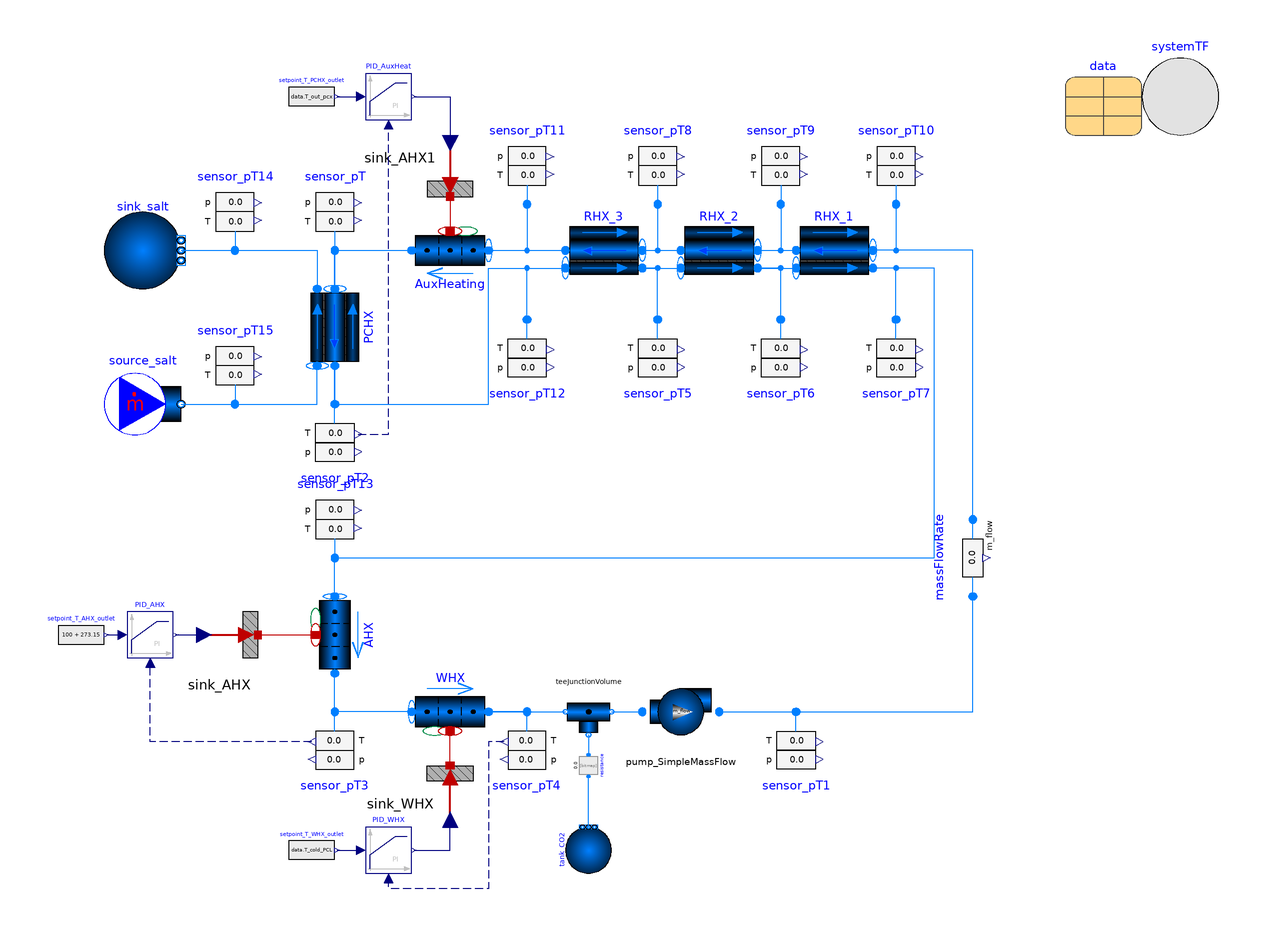

The component connection diagram of the Modelica model below, drawn from its own Placement and Line annotations.

model SCO2Loop
  extends TRANSFORM.Icons.Example;
  package Medium = TRANSFORM.Media.ExternalMedia.CoolProp.CarbonDioxide(p_default=8e6);
  package Medium_salt =
      TRANSFORM.Media.Fluids.KClMgCl2.LinearKClMgCl2_67_33_pT;
  Data.Data_Basic data
    annotation (Placement(transformation(extent={{110,80},{130,100}})));
  HeatExchangers.GenericDistributed_HX PCHX(
    redeclare package Medium_shell = Medium_salt,
    redeclare package Medium_tube = Medium,
    redeclare package Material_tubeWall = Media.Solids.SS316,
    redeclare model HeatTransfer_shell =
        Fluid.ClosureRelations.HeatTransfer.Models.DistributedPipe_1D_MultiTransferSurface.Nus_SinglePhase_2Region,
    redeclare model HeatTransfer_tube =
        Fluid.ClosureRelations.HeatTransfer.Models.DistributedPipe_1D_MultiTransferSurface.Nus_SinglePhase_2Region,
    T_a_start_shell=data.T_hot_salt,
    T_b_start_shell=data.T_cold_salt,
    m_flow_a_start_shell=data.m_flow_salt_300kw,
    p_a_start_tube=data.p_nominal_PCL,
    m_flow_a_start_tube=data.m_flow_co2_300kw,
    T_a_start_tube=data.T_in_pcx,
    T_b_start_tube=data.T_out_pcx,
    nParallel=data.nT_300,
    redeclare model Geometry =
        Fluid.ClosureRelations.Geometry.Models.DistributedVolume_1D.HeatExchanger.PrintedCircuitHX (
        length=data.length_pcx,
        th_tube=data.r_pcx*2,
        nR=3,
        nV=20,
        CF_th_wall=0.5),
    p_a_start_shell=100000)
                annotation (Placement(transformation(
        extent={{10,-10},{-10,10}},
        rotation=90,
        origin={-80,30})));
  Fluid.BoundaryConditions.Boundary_pT sink_salt(
    T=data.T_cold_salt,
    redeclare package Medium = Medium_salt,
    p(displayUnit="MPa") = 100000,
    nPorts=1) annotation (Placement(transformation(extent={{-140,40},{-120,60}})));
  Fluid.BoundaryConditions.MassFlowSource_T source_salt(
    m_flow=data.m_flow_salt_300kw,
    T=data.T_hot_salt,
    redeclare package Medium = Medium_salt,
    nPorts=1,
    use_m_flow_in=false)
    annotation (Placement(transformation(extent={{-140,0},{-120,20}})));
  Fluid.Sensors.MassFlowRate massFlowRate(redeclare package Medium = Medium,
      precision=1,
    showName=systemTF.showName)
                   annotation (Placement(transformation(
        extent={{-10,10},{10,-10}},
        rotation=90,
        origin={86,-30})));
  Fluid.Pipes.GenericPipe_MultiTransferSurface AHX(
    redeclare package Medium = Medium,
    redeclare model Geometry =
        Fluid.ClosureRelations.Geometry.Models.DistributedVolume_1D.StraightPipe (
         dimension=data.d_inner_ahx, length=data.length_ahx),
    use_HeatTransfer=true,
    redeclare model HeatTransfer =
        Fluid.ClosureRelations.HeatTransfer.Models.DistributedPipe_1D_MultiTransferSurface.Nus_SinglePhase_2Region,
    nParallel=data.nTubes_ahx,
    p_a_start=data.p_nominal_PCL,
    m_flow_a_start=data.m_flow_salt_300kw,
    showName=systemTF.showName,
    T_a_start=419.15,
    T_b_start=373.15)                      annotation (Placement(transformation(
        extent={{10,-10},{-10,10}},
        rotation=90,
        origin={-80,-50})));
  HeatAndMassTransfer.BoundaryConditions.Heat.HeatFlow sink_AHX(Q_flow=-0.5*
        data.Q_nominal, use_port=true,
    showName=systemTF.showName)        annotation (Placement(transformation(
        extent={{10,10},{-10,-10}},
        rotation=180,
        origin={-110,-50})));
  Fluid.Pipes.GenericPipe_MultiTransferSurface WHX(
    redeclare package Medium = Medium,
    redeclare model Geometry =
        Fluid.ClosureRelations.Geometry.Models.DistributedVolume_1D.StraightPipe (
         dimension=data.d_inner_ahx, length=data.length_ahx),
    use_HeatTransfer=true,
    redeclare model HeatTransfer =
        Fluid.ClosureRelations.HeatTransfer.Models.DistributedPipe_1D_MultiTransferSurface.Nus_SinglePhase_2Region,
    nParallel=data.nTubes_ahx,
    p_a_start=data.p_nominal_PCL,
    m_flow_a_start=data.m_flow_salt_300kw,
    showName=systemTF.showName,
    T_a_start=373.15,
    T_b_start=301.15)
    annotation (Placement(transformation(extent={{-60,-60},{-40,-80}})));
  HeatAndMassTransfer.BoundaryConditions.Heat.HeatFlow sink_WHX(Q_flow=-0.5*
        data.Q_nominal, use_port=true,
    showName=systemTF.showName)        annotation (Placement(transformation(
        extent={{-10,10},{10,-10}},
        rotation=90,
        origin={-50,-94})));
  Fluid.Sensors.PressureTemperature sensor_pT(
    redeclare package Medium = Medium,
    redeclare function iconUnit =
        SItf.Conversions.Functions.Pressure_Pa.to_MPa,
    showName=systemTF.showName,
    precision=2,
    precision2=1)
    annotation (Placement(transformation(extent={{-90,50},{-70,70}})));
  Fluid.Sensors.PressureTemperature sensor_pT1(
    redeclare package Medium = Medium,
    redeclare function iconUnit =
        SItf.Conversions.Functions.Pressure_Pa.to_MPa,
    showName=systemTF.showName,
    precision=2,
    precision2=1)
    annotation (Placement(transformation(extent={{30,-70},{50,-90}})));
  Modelica.Blocks.Sources.RealExpression setpoint_T_WHX_outlet(y=data.T_cold_PCL)
    annotation (Placement(transformation(
        extent={{-6,-6},{6,6}},
        rotation=0,
        origin={-86,-106})));
  HeatExchangers.GenericDistributed_HX RHX_3(
    redeclare package Medium_tube = Medium,
    redeclare model HeatTransfer_tube =
        Fluid.ClosureRelations.HeatTransfer.Models.DistributedPipe_1D_MultiTransferSurface.Nus_SinglePhase_2Region,
    m_flow_a_start_tube=data.m_flow_co2_300kw,
    redeclare package Medium_shell = Medium,
    p_a_start_shell=data.p_nominal_PCL,
    m_flow_a_start_shell=data.m_flow_co2_300kw,
    p_a_start_tube=data.p_nominal_PCL + 1e5,
    redeclare model HeatTransfer_shell =
        Fluid.ClosureRelations.HeatTransfer.Models.DistributedPipe_1D_MultiTransferSurface.Nus_SinglePhase_2Region,
    redeclare package Material_tubeWall = Media.Solids.Inconel690,
    redeclare model Geometry =
        Fluid.ClosureRelations.Geometry.Models.DistributedVolume_1D.HeatExchanger.ShellAndTubeHX (
        nR=3,
        D_o_shell=0.1683 - 2*0.02195,
        length_shell=2,
        dimension_tube=0.01715 - 2*0.00231,
        th_wall=0.00231,
        nTubes=15,
        length_tube=2*RHX_3.geometry.length_shell,
        nV=20),
    T_a_start_shell=998.15,
    T_b_start_shell=774.35,
    T_a_start_tube=534.75,
    T_b_start_tube=765.85) annotation (Placement(transformation(
        extent={{-10,-10},{10,10}},
        rotation=180,
        origin={-10,50})));
  Fluid.Sensors.PressureTemperature sensor_pT2(
    redeclare package Medium = Medium,
    redeclare function iconUnit =
        SItf.Conversions.Functions.Pressure_Pa.to_MPa,
    showName=systemTF.showName,
    precision=2,
    precision2=1)
    annotation (Placement(transformation(extent={{-90,10},{-70,-10}})));
  Fluid.Sensors.PressureTemperature sensor_pT3(
    redeclare package Medium = Medium,
    redeclare function iconUnit =
        SItf.Conversions.Functions.Pressure_Pa.to_MPa,
    showName=systemTF.showName,
    precision=2,
    precision2=1)
    annotation (Placement(transformation(extent={{-70,-70},{-90,-90}})));
  Fluid.Pipes.GenericPipe_MultiTransferSurface AuxHeating(
    redeclare package Medium = Medium,
    use_HeatTransfer=true,
    p_a_start=data.p_nominal_PCL,
    m_flow_a_start=data.m_flow_salt_300kw,
    redeclare model Geometry =
        Fluid.ClosureRelations.Geometry.Models.DistributedVolume_1D.StraightPipe (
         dimension=data.d_inner_pipe),
    T_a_start=data.T_in_pcx,
    redeclare model HeatTransfer =
        Fluid.ClosureRelations.HeatTransfer.Models.DistributedPipe_1D_MultiTransferSurface.Nus_SinglePhase_2Region,
    showName=systemTF.showName)
    annotation (Placement(transformation(extent={{-40,40},{-60,60}})));
  HeatAndMassTransfer.BoundaryConditions.Heat.HeatFlow sink_AHX1(use_port=true, showName=
       systemTF.showName)
    annotation (Placement(transformation(
        extent={{10,10},{-10,-10}},
        rotation=90,
        origin={-50,74})));
  Fluid.Machines.Pump_SimpleMassFlow pump_SimpleMassFlow(redeclare package Medium =
               Medium, m_flow_nominal=data.m_flow_co2_300kw,
    use_input=false)
    annotation (Placement(transformation(extent={{0,-80},{20,-60}})));
  Fluid.FittingsAndResistances.TeeJunctionVolume teeJunctionVolume(redeclare package Medium =
                       Medium, V=0.01)
    annotation (Placement(transformation(extent={{-20,-64},{-8,-76}})));
  Fluid.Sensors.PressureTemperature sensor_pT4(
    redeclare package Medium = Medium,
    redeclare function iconUnit =
        SItf.Conversions.Functions.Pressure_Pa.to_MPa,
    showName=systemTF.showName,
    precision=2,
    precision2=1)
    annotation (Placement(transformation(extent={{-20,-70},{-40,-90}})));
  Fluid.Sensors.PressureTemperature sensor_pT5(
    redeclare package Medium = Medium,
    redeclare function iconUnit =
        SItf.Conversions.Functions.Pressure_Pa.to_MPa,
    showName=systemTF.showName,
    precision=2,
    precision2=1)
    annotation (Placement(transformation(extent={{-6,32},{14,12}})));
  Fluid.FittingsAndResistances.SpecifiedResistance resistance(redeclare package Medium =
               Medium, R=1e6,
    showName=systemTF.showName)
                              annotation (Placement(transformation(
        extent={{4,-4},{-4,4}},
        rotation=90,
        origin={-14,-84})));
  Fluid.BoundaryConditions.Boundary_pT tank_CO2(
    redeclare package Medium = Medium,
    p(displayUnit="MPa") = data.p_nominal_PCL,
    nPorts=1,
    T=data.T_cold_PCL,
    showName=systemTF.showName)
    annotation (Placement(transformation(extent={{-6,-6},{6,6}},
        rotation=90,
        origin={-14,-106})));
  Controls.LimPID PID_AuxHeat(
    k_s=1/data.T_out_pcx,
    k_m=1/data.T_out_pcx,
    controllerType=Modelica.Blocks.Types.SimpleController.PI,
    k=5e4,
    yb=2e5) annotation (Placement(transformation(extent={{-72,84},{-60,96}})));
  Modelica.Blocks.Sources.RealExpression setpoint_T_PCHX_outlet(y=data.T_out_pcx)
    annotation (Placement(transformation(extent={{-92,84},{-80,96}})));
  HeatExchangers.GenericDistributed_HX RHX_2(
    redeclare package Medium_tube = Medium,
    redeclare model HeatTransfer_tube =
        Fluid.ClosureRelations.HeatTransfer.Models.DistributedPipe_1D_MultiTransferSurface.Nus_SinglePhase_2Region,
    m_flow_a_start_tube=data.m_flow_co2_300kw,
    redeclare package Medium_shell = Medium,
    p_a_start_shell=data.p_nominal_PCL,
    m_flow_a_start_shell=data.m_flow_co2_300kw,
    p_a_start_tube=data.p_nominal_PCL + 1e5,
    redeclare model HeatTransfer_shell =
        Fluid.ClosureRelations.HeatTransfer.Models.DistributedPipe_1D_MultiTransferSurface.Nus_SinglePhase_2Region,
    redeclare package Material_tubeWall = Media.Solids.Inconel690,
    redeclare model Geometry =
        Fluid.ClosureRelations.Geometry.Models.DistributedVolume_1D.HeatExchanger.ShellAndTubeHX (
        nR=3,
        D_o_shell=0.1683 - 2*0.02195,
        length_shell=2,
        dimension_tube=0.01715 - 2*0.00231,
        th_wall=0.00231,
        nTubes=15,
        length_tube=2*RHX_3.geometry.length_shell,
        nV=20),
    T_a_start_shell=774.35,
    T_b_start_shell=562.95,
    T_a_start_tube=361.25,
    T_b_start_tube=534.75) annotation (Placement(transformation(
        extent={{-10,-10},{10,10}},
        rotation=180,
        origin={20,50})));
  HeatExchangers.GenericDistributed_HX RHX_1(
    redeclare package Medium_tube = Medium,
    redeclare model HeatTransfer_tube =
        Fluid.ClosureRelations.HeatTransfer.Models.DistributedPipe_1D_MultiTransferSurface.Nus_SinglePhase_2Region,
    m_flow_a_start_tube=data.m_flow_co2_300kw,
    redeclare package Medium_shell = Medium,
    p_a_start_shell=data.p_nominal_PCL,
    m_flow_a_start_shell=data.m_flow_co2_300kw,
    T_a_start_tube=data.T_cold_PCL,
    redeclare model HeatTransfer_shell =
        Fluid.ClosureRelations.HeatTransfer.Models.DistributedPipe_1D_MultiTransferSurface.Nus_SinglePhase_2Region,
    redeclare package Material_tubeWall = Media.Solids.Inconel690,
    redeclare model Geometry =
        Fluid.ClosureRelations.Geometry.Models.DistributedVolume_1D.HeatExchanger.ShellAndTubeHX (
        nR=3,
        D_o_shell=0.1683 - 2*0.02195,
        length_shell=2,
        dimension_tube=0.01715 - 2*0.00231,
        th_wall=0.00231,
        nTubes=15,
        length_tube=2*RHX_3.geometry.length_shell,
        nV=20),
    T_a_start_shell=562.95,
    T_b_start_shell=419.15,
    p_a_start_tube=data.p_nominal_PCL + 1e5,
    T_b_start_tube=361.15) annotation (Placement(transformation(
        extent={{-10,-10},{10,10}},
        rotation=180,
        origin={50,50})));
  Fluid.Sensors.PressureTemperature sensor_pT6(
    redeclare package Medium = Medium,
    redeclare function iconUnit =
        SItf.Conversions.Functions.Pressure_Pa.to_MPa,
    showName=systemTF.showName,
    precision=2,
    precision2=1)
    annotation (Placement(transformation(extent={{26,32},{46,12}})));
  Fluid.Sensors.PressureTemperature sensor_pT7(
    redeclare package Medium = Medium,
    redeclare function iconUnit =
        SItf.Conversions.Functions.Pressure_Pa.to_MPa,
    showName=systemTF.showName,
    precision=2,
    precision2=1)
    annotation (Placement(transformation(extent={{56,32},{76,12}})));
  Fluid.Sensors.PressureTemperature sensor_pT8(
    redeclare package Medium = Medium,
    redeclare function iconUnit =
        SItf.Conversions.Functions.Pressure_Pa.to_MPa,
    showName=systemTF.showName,
    precision=2,
    precision2=1)
    annotation (Placement(transformation(extent={{-6,62},{14,82}})));
  Fluid.Sensors.PressureTemperature sensor_pT9(
    redeclare package Medium = Medium,
    redeclare function iconUnit =
        SItf.Conversions.Functions.Pressure_Pa.to_MPa,
    showName=systemTF.showName,
    precision=2,
    precision2=1)
    annotation (Placement(transformation(extent={{26,62},{46,82}})));
  Fluid.Sensors.PressureTemperature sensor_pT10(
    redeclare package Medium = Medium,
    redeclare function iconUnit =
        SItf.Conversions.Functions.Pressure_Pa.to_MPa,
    showName=systemTF.showName,
    precision=2,
    precision2=1)
    annotation (Placement(transformation(extent={{56,62},{76,82}})));
  Controls.LimPID PID_AHX(
    k_s=1/data.T_out_pcx,
    k_m=1/data.T_out_pcx,
    controllerType=Modelica.Blocks.Types.SimpleController.PI,
    k=5e4)
    annotation (Placement(transformation(extent={{-134,-56},{-122,-44}})));
  Modelica.Blocks.Sources.RealExpression setpoint_T_AHX_outlet(y=100 + 273.15)
    annotation (Placement(transformation(extent={{-152,-56},{-140,-44}})));
  Controls.LimPID PID_WHX(
    k_s=1/data.T_out_pcx,
    k_m=1/data.T_out_pcx,
    controllerType=Modelica.Blocks.Types.SimpleController.PI,
    k=5e4)
    annotation (Placement(transformation(extent={{-72,-112},{-60,-100}})));
  inner Fluid.SystemTF systemTF(
    showName=false,
    showColors=true,
    val_min=data.T_cold_PCL,
    val_max=data.T_hot_PCL)
    annotation (Placement(transformation(extent={{130,80},{150,100}})));
  Fluid.Sensors.PressureTemperature sensor_pT11(
    redeclare package Medium = Medium,
    redeclare function iconUnit =
        SItf.Conversions.Functions.Pressure_Pa.to_MPa,
    showName=systemTF.showName,
    precision=2,
    precision2=1)
    annotation (Placement(transformation(extent={{-40,62},{-20,82}})));
  Fluid.Sensors.PressureTemperature sensor_pT12(
    redeclare package Medium = Medium,
    redeclare function iconUnit =
        SItf.Conversions.Functions.Pressure_Pa.to_MPa,
    showName=systemTF.showName,
    precision=2,
    precision2=1)
    annotation (Placement(transformation(extent={{-40,32},{-20,12}})));
  Fluid.Sensors.PressureTemperature sensor_pT13(
    redeclare package Medium = Medium,
    redeclare function iconUnit =
        SItf.Conversions.Functions.Pressure_Pa.to_MPa,
    showName=systemTF.showName,
    precision=2,
    precision2=1)
    annotation (Placement(transformation(extent={{-90,-30},{-70,-10}})));
  Fluid.Sensors.PressureTemperature sensor_pT14(
    redeclare function iconUnit =
        SItf.Conversions.Functions.Pressure_Pa.to_MPa,
    showName=systemTF.showName,
    precision=2,
    precision2=1,
    redeclare package Medium = Medium_salt)
    annotation (Placement(transformation(extent={{-116,50},{-96,70}})));
  Fluid.Sensors.PressureTemperature sensor_pT15(
    redeclare function iconUnit =
        SItf.Conversions.Functions.Pressure_Pa.to_MPa,
    showName=systemTF.showName,
    precision=2,
    precision2=1,
    redeclare package Medium = Medium_salt)
    annotation (Placement(transformation(extent={{-116,10},{-96,30}})));
equation
  connect(sensor_pT2.T, PID_AuxHeat.u_m) annotation (Line(
      points={{-74,2.2},{-66,2.2},{-66,82.8}},
      color={0,0,127},
      pattern=LinePattern.Dash));
  connect(source_salt.ports[1], PCHX.port_a_shell) annotation (Line(points={{
          -120,10},{-84.6,10},{-84.6,20}}, color={0,127,255}));
  connect(PCHX.port_a_tube, AuxHeating.port_b)
    annotation (Line(points={{-80,40},{-80,50},{-60,50}}, color={0,127,255}));
  connect(sensor_pT.port, PCHX.port_a_tube)
    annotation (Line(points={{-80,50},{-80,40}}, color={0,127,255}));
  connect(AuxHeating.port_a, RHX_3.port_b_tube)
    annotation (Line(points={{-40,50},{-20,50}}, color={0,127,255}));
  connect(sink_AHX1.port, AuxHeating.heatPorts[1, 1])
    annotation (Line(points={{-50,64},{-50,55}}, color={191,0,0}));
  connect(sink_AHX.port, AHX.heatPorts[1, 1])
    annotation (Line(points={{-100,-50},{-85,-50}}, color={191,0,0}));
  connect(sink_WHX.port, WHX.heatPorts[1, 1])
    annotation (Line(points={{-50,-84},{-50,-75}}, color={191,0,0}));
  connect(WHX.port_a, AHX.port_b) annotation (Line(points={{-60,-70},{-80,-70},
          {-80,-60}}, color={0,127,255}));
  connect(sensor_pT2.port, PCHX.port_b_tube)
    annotation (Line(points={{-80,10},{-80,20}}, color={0,127,255}));
  connect(sensor_pT3.port, AHX.port_b)
    annotation (Line(points={{-80,-70},{-80,-60}}, color={0,127,255}));
  connect(tank_CO2.ports[1], resistance.port_b) annotation (Line(points={{-14,-100},
          {-14,-86.8}},                  color={0,127,255}));
  connect(setpoint_T_PCHX_outlet.y, PID_AuxHeat.u_s)
    annotation (Line(points={{-79.4,90},{-73.2,90}}, color={0,0,127}));
  connect(PID_AuxHeat.y, sink_AHX1.Q_flow_ext)
    annotation (Line(points={{-59.4,90},{-50,90},{-50,78}}, color={0,0,127}));
  connect(WHX.port_a, sensor_pT3.port)
    annotation (Line(points={{-60,-70},{-80,-70}}, color={0,127,255}));
  connect(pump_SimpleMassFlow.port_b, sensor_pT1.port)
    annotation (Line(points={{20,-70},{40,-70}}, color={0,127,255}));
  connect(RHX_3.port_b_shell, RHX_2.port_a_shell) annotation (Line(points={{0,45.4},
          {6,45.4},{6,45.4},{10,45.4}}, color={0,127,255}));
  connect(RHX_3.port_a_tube, RHX_2.port_b_tube)
    annotation (Line(points={{0,50},{10,50}}, color={0,127,255}));
  connect(RHX_2.port_b_shell, RHX_1.port_a_shell) annotation (Line(points={{30,45.4},
          {36,45.4},{36,45.4},{40,45.4}}, color={0,127,255}));
  connect(RHX_2.port_a_tube, RHX_1.port_b_tube)
    annotation (Line(points={{30,50},{40,50}}, color={0,127,255}));
  connect(sensor_pT5.port, RHX_3.port_b_shell)
    annotation (Line(points={{4,32},{4,45.4},{0,45.4}}, color={0,127,255}));
  connect(sensor_pT6.port, RHX_2.port_b_shell)
    annotation (Line(points={{36,32},{36,45.4},{30,45.4}}, color={0,127,255}));
  connect(sensor_pT9.port, RHX_1.port_b_tube)
    annotation (Line(points={{36,62},{36,50},{40,50}}, color={0,127,255}));
  connect(sensor_pT8.port, RHX_2.port_b_tube)
    annotation (Line(points={{4,62},{4,50},{10,50}}, color={0,127,255}));
  connect(sensor_pT7.port, RHX_1.port_b_shell)
    annotation (Line(points={{66,32},{66,45.4},{60,45.4}}, color={0,127,255}));
  connect(sensor_pT10.port, RHX_1.port_a_tube)
    annotation (Line(points={{66,62},{66,50},{60,50}}, color={0,127,255}));
  connect(AHX.port_a, RHX_1.port_b_shell) annotation (Line(points={{-80,-40},{-80,
          -30},{76,-30},{76,45.4},{60,45.4}}, color={0,127,255}));
  connect(PID_AHX.y, sink_AHX.Q_flow_ext)
    annotation (Line(points={{-121.4,-50},{-114,-50}}, color={0,0,127}));
  connect(sensor_pT3.T, PID_AHX.u_m) annotation (Line(
      points={{-86,-77.8},{-128,-77.8},{-128,-57.2}},
      color={0,0,127},
      pattern=LinePattern.Dash));
  connect(setpoint_T_AHX_outlet.y, PID_AHX.u_s)
    annotation (Line(points={{-139.4,-50},{-135.2,-50}}, color={0,0,127}));
  connect(PID_WHX.y, sink_WHX.Q_flow_ext) annotation (Line(points={{-59.4,-106},
          {-50,-106},{-50,-98}}, color={0,0,127}));
  connect(setpoint_T_WHX_outlet.y, PID_WHX.u_s)
    annotation (Line(points={{-79.4,-106},{-73.2,-106}}, color={0,0,127}));
  connect(sensor_pT4.T, PID_WHX.u_m) annotation (Line(
      points={{-36,-77.8},{-40,-77.8},{-40,-116},{-66,-116},{-66,-113.2}},
      color={0,0,127},
      pattern=LinePattern.Dash));
  connect(sensor_pT11.port, RHX_3.port_b_tube)
    annotation (Line(points={{-30,62},{-30,50},{-20,50}}, color={0,127,255}));
  connect(sensor_pT12.port, RHX_3.port_a_shell) annotation (Line(points={{-30,32},
          {-30,45.4},{-20,45.4}}, color={0,127,255}));
  connect(PCHX.port_b_tube, RHX_3.port_a_shell) annotation (Line(points={{-80,20},
          {-80,10},{-40,10},{-40,45.4},{-20,45.4}}, color={0,127,255}));
  connect(AHX.port_a, sensor_pT13.port)
    annotation (Line(points={{-80,-40},{-80,-30}}, color={0,127,255}));
  connect(teeJunctionVolume.port_2, pump_SimpleMassFlow.port_a)
    annotation (Line(points={{-8,-70},{0,-70}}, color={0,127,255}));
  connect(teeJunctionVolume.port_3, resistance.port_a)
    annotation (Line(points={{-14,-76},{-14,-81.2}}, color={0,127,255}));
  connect(WHX.port_b, teeJunctionVolume.port_1)
    annotation (Line(points={{-40,-70},{-20,-70}}, color={0,127,255}));
  connect(sensor_pT4.port, WHX.port_b)
    annotation (Line(points={{-30,-70},{-40,-70}}, color={0,127,255}));
  connect(sink_salt.ports[1], PCHX.port_b_shell) annotation (Line(points={{-120,
          50},{-84.6,50},{-84.6,40}}, color={0,127,255}));
  connect(sensor_pT14.port, PCHX.port_b_shell) annotation (Line(points={{-106,50},
          {-84.6,50},{-84.6,40}}, color={0,127,255}));
  connect(sensor_pT15.port, PCHX.port_a_shell) annotation (Line(points={{-106,10},
          {-84.6,10},{-84.6,20}}, color={0,127,255}));
  connect(pump_SimpleMassFlow.port_b, massFlowRate.port_a)
    annotation (Line(points={{20,-70},{86,-70},{86,-40}}, color={0,127,255}));
  connect(massFlowRate.port_b, RHX_1.port_a_tube)
    annotation (Line(points={{86,-20},{86,50},{60,50}}, color={0,127,255}));
  annotation (Icon(coordinateSystem(preserveAspectRatio=false, extent={{-100,
            -100},{100,100}})),                                  Diagram(
        coordinateSystem(preserveAspectRatio=false, extent={{-160,-120},{100,
            100}})),
    experiment(
      StopTime=2000,
      __Dymola_NumberOfIntervals=1000,
      __Dymola_Algorithm="Esdirk45a"));
end SCO2Loop;